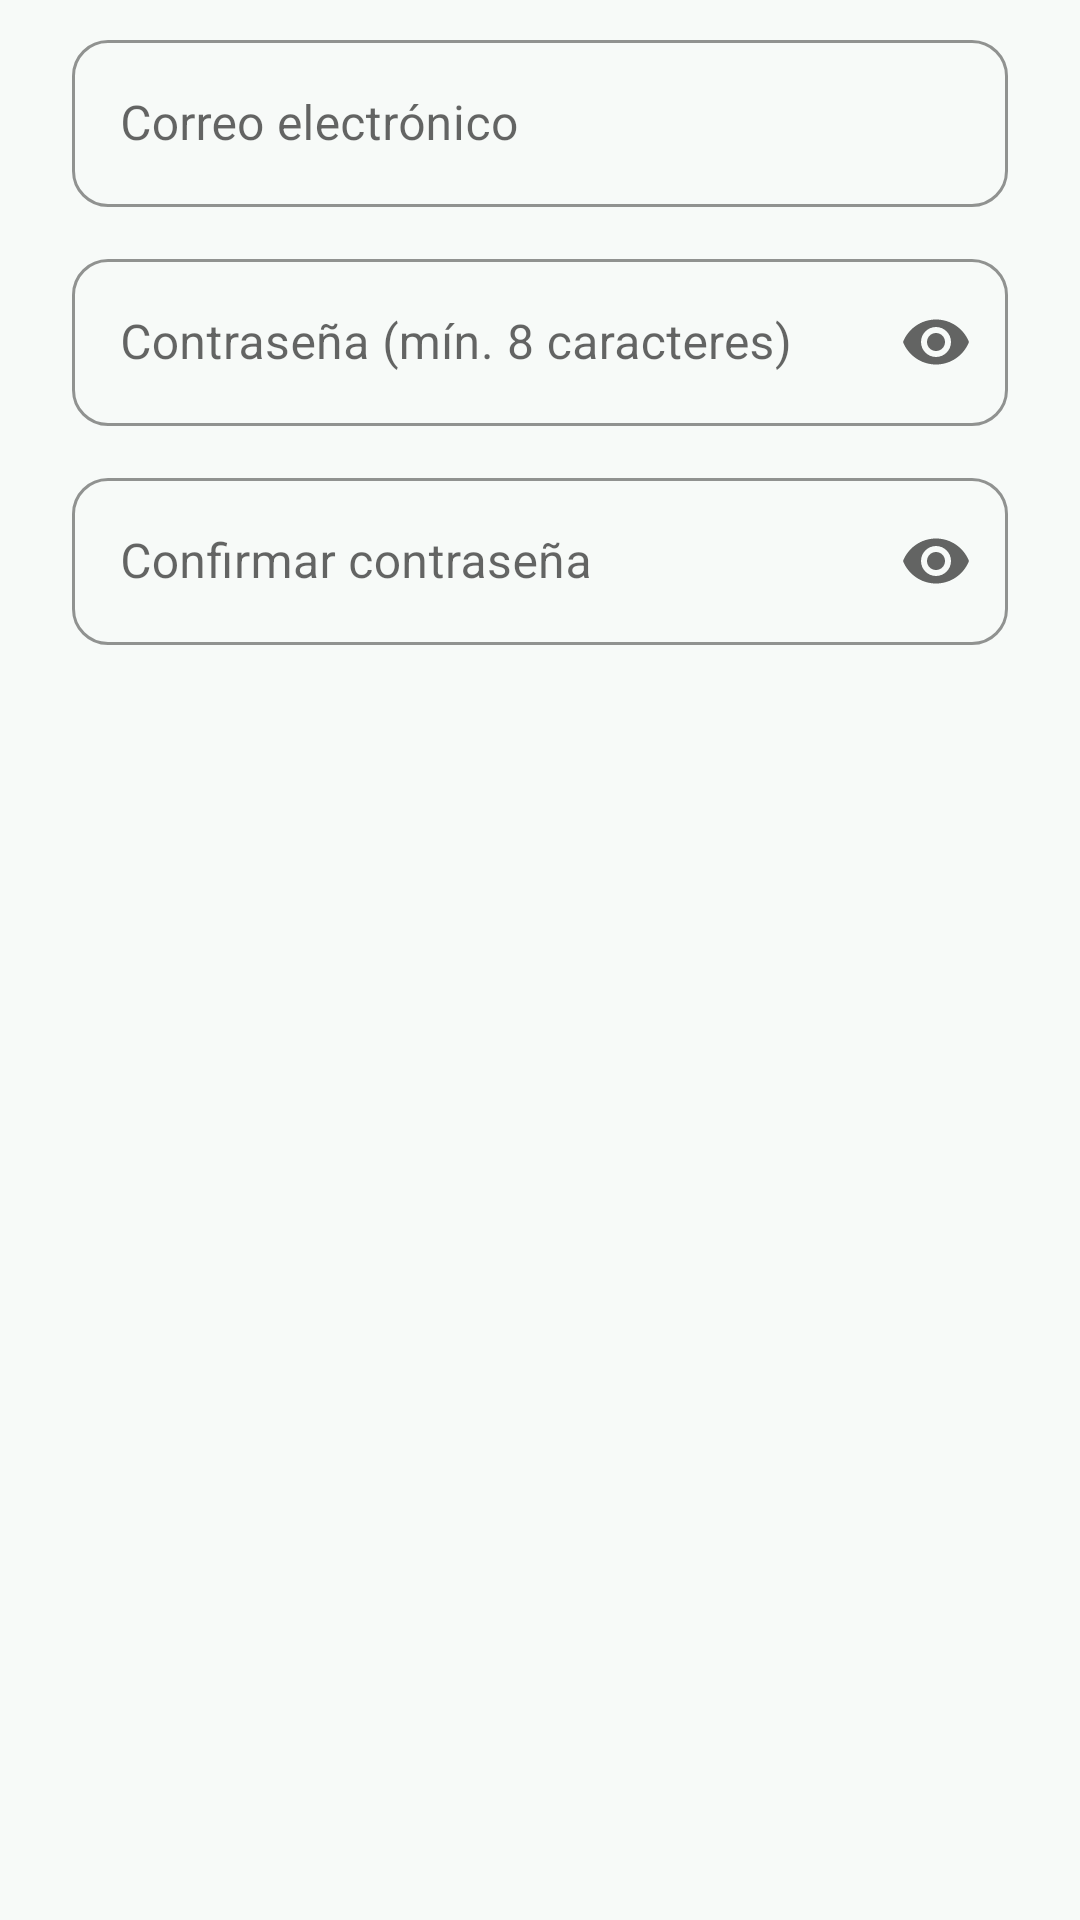

Here is an Android app screen rendered from its layout file. Give the layout XML and the strings, colors and styles it references.
<!-- AndroidManifest.xml: application theme Theme.UniMarket -->
<!-- res/layout/dialog_registro.xml -->
<?xml version="1.0" encoding="utf-8"?>
<LinearLayout xmlns:android="http://schemas.android.com/apk/res/android"
    xmlns:app="http://schemas.android.com/apk/res-auto"
    android:layout_width="match_parent"
    android:layout_height="wrap_content"
    android:orientation="vertical"
    android:paddingStart="24dp"
    android:paddingEnd="24dp"
    android:paddingTop="8dp"
    android:paddingBottom="12dp">

    
    <com.google.android.material.textfield.TextInputLayout
        android:id="@+id/tilCorreo"
        style="@style/Widget.MaterialComponents.TextInputLayout.OutlinedBox"
        android:layout_width="match_parent"
        android:layout_height="wrap_content"
        android:hint="Correo electrónico"
        app:boxCornerRadiusTopStart="12dp"
        app:boxCornerRadiusTopEnd="12dp"
        app:boxCornerRadiusBottomStart="12dp"
        app:boxCornerRadiusBottomEnd="12dp"
        app:boxStrokeColor="@color/verde_principal"
        app:hintTextColor="@color/verde_principal">

        <com.google.android.material.textfield.TextInputEditText
            android:id="@+id/etCorreo"
            android:layout_width="match_parent"
            android:layout_height="wrap_content"
            android:inputType="textEmailAddress"
            android:maxLines="1" />

    </com.google.android.material.textfield.TextInputLayout>

    
    <com.google.android.material.textfield.TextInputLayout
        android:id="@+id/tilPassword"
        style="@style/Widget.MaterialComponents.TextInputLayout.OutlinedBox"
        android:layout_width="match_parent"
        android:layout_height="wrap_content"
        android:hint="Contraseña (mín. 8 caracteres)"
        android:layout_marginTop="12dp"
        app:endIconMode="password_toggle"
        app:boxCornerRadiusTopStart="12dp"
        app:boxCornerRadiusTopEnd="12dp"
        app:boxCornerRadiusBottomStart="12dp"
        app:boxCornerRadiusBottomEnd="12dp"
        app:boxStrokeColor="@color/verde_principal"
        app:hintTextColor="@color/verde_principal">

        <com.google.android.material.textfield.TextInputEditText
            android:id="@+id/etPassword"
            android:layout_width="match_parent"
            android:layout_height="wrap_content"
            android:inputType="textPassword"
            android:maxLines="1" />

    </com.google.android.material.textfield.TextInputLayout>

    
    <com.google.android.material.textfield.TextInputLayout
        android:id="@+id/tilConfirmar"
        style="@style/Widget.MaterialComponents.TextInputLayout.OutlinedBox"
        android:layout_width="match_parent"
        android:layout_height="wrap_content"
        android:hint="Confirmar contraseña"
        android:layout_marginTop="12dp"
        app:endIconMode="password_toggle"
        app:boxCornerRadiusTopStart="12dp"
        app:boxCornerRadiusTopEnd="12dp"
        app:boxCornerRadiusBottomStart="12dp"
        app:boxCornerRadiusBottomEnd="12dp"
        app:boxStrokeColor="@color/verde_principal"
        app:hintTextColor="@color/verde_principal">

        <com.google.android.material.textfield.TextInputEditText
            android:id="@+id/etConfirmar"
            android:layout_width="match_parent"
            android:layout_height="wrap_content"
            android:inputType="textPassword"
            android:maxLines="1" />

    </com.google.android.material.textfield.TextInputLayout>

</LinearLayout>
<!-- resources referenced by this layout -->
<resources>
  <color name="verde_principal">#006B4F</color>
  <style name="Theme.UniMarket" parent="Theme.MaterialComponents.Light.NoActionBar">
          <item name="colorPrimary">@color/primario</item>
          <item name="colorPrimaryVariant">@color/primario_medio</item>
          <item name="colorOnPrimary">@color/blanco</item>
          <item name="colorSecondary">@color/acento</item>
          <item name="colorOnSecondary">@color/blanco</item>
          <item name="android:windowBackground">@color/fondo_gris</item>
          <item name="android:statusBarColor">@color/texto_primario</item>
      </style>
  <color name="primario">#00503B</color>
  <color name="primario_medio">#007A5B</color>
  <color name="blanco">#FFFFFF</color>
  <color name="acento">#F4A51A</color>
  <color name="fondo_gris">#F7FAF8</color>
  <color name="texto_primario">#0D1F17</color>
</resources>
